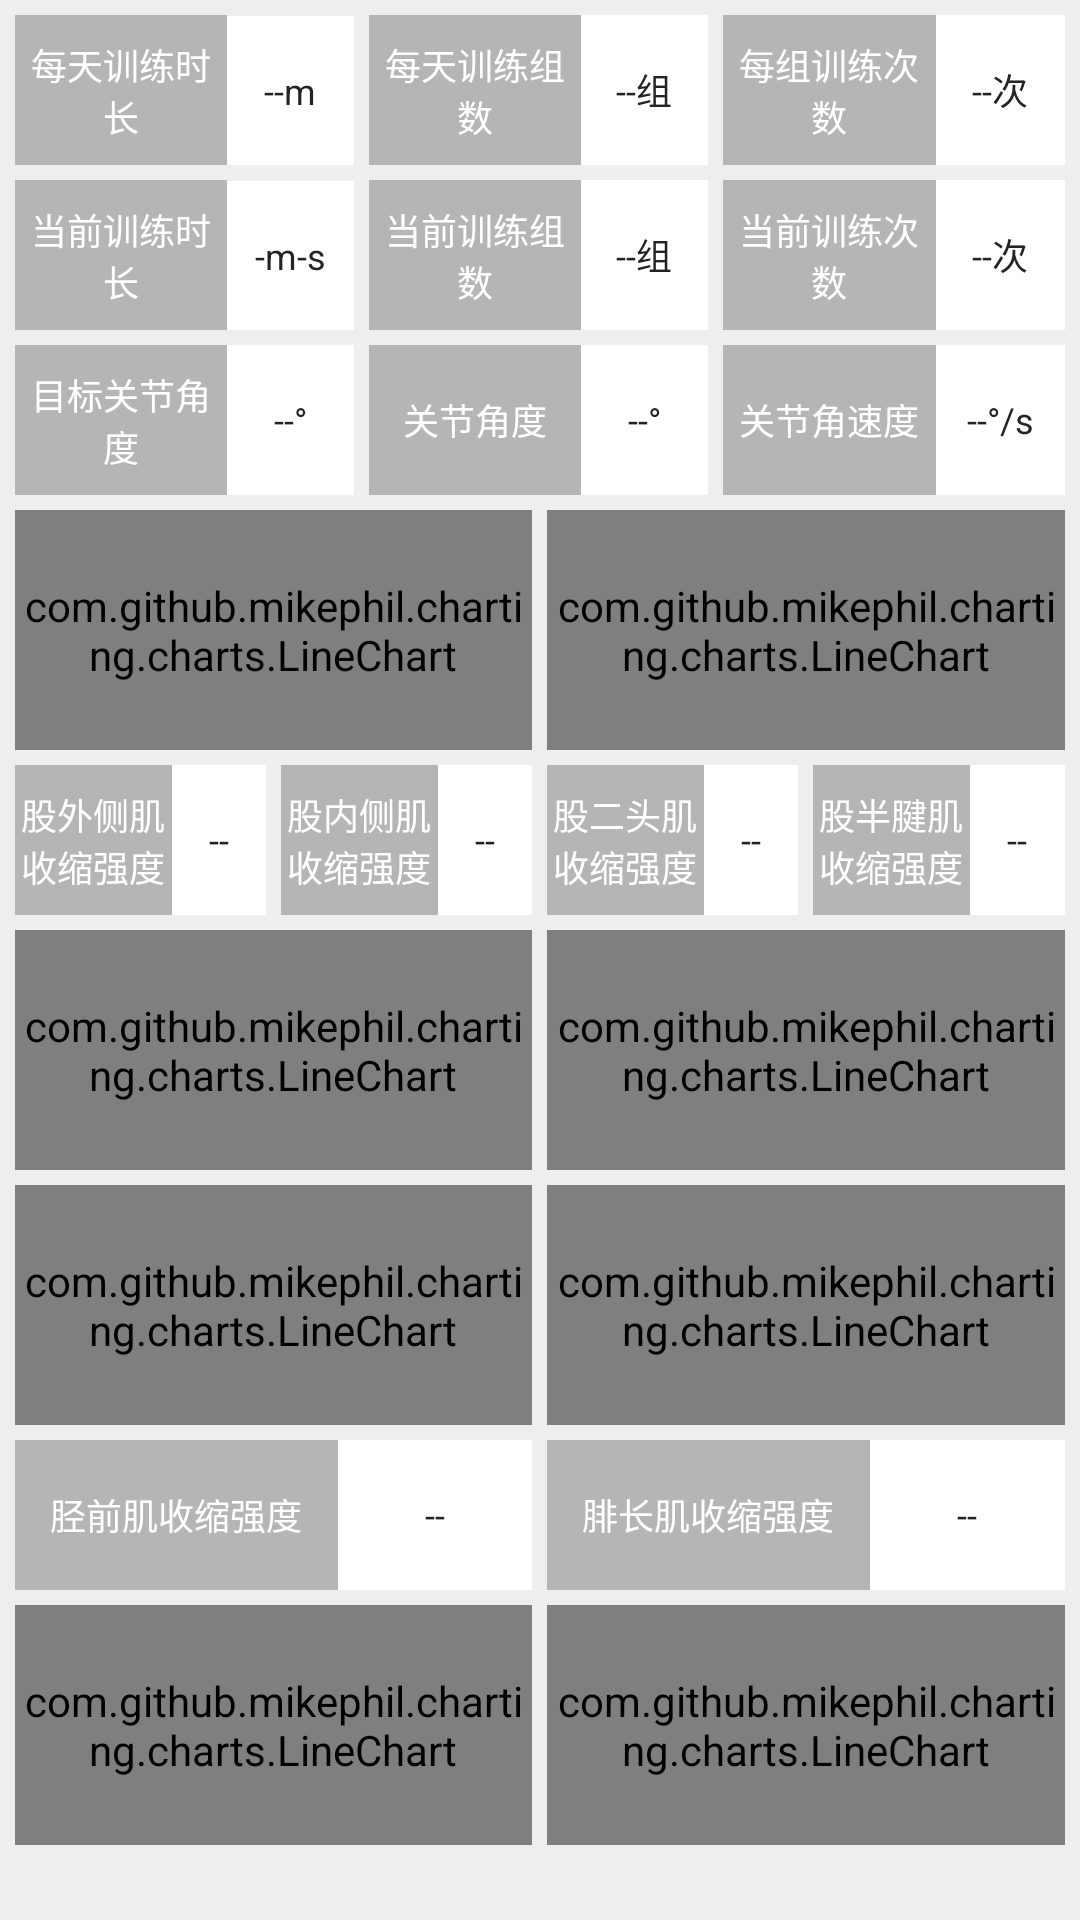

The Android layout XML behind this screen, and the referenced resources:
<!-- AndroidManifest.xml: application theme Theme.OrthRecNursing -->
<!-- res/layout/activity_main.xml -->
<?xml version="1.0" encoding="utf-8"?>
<androidx.constraintlayout.widget.ConstraintLayout xmlns:android="http://schemas.android.com/apk/res/android"
    xmlns:app="http://schemas.android.com/apk/res-auto"
    xmlns:tools="http://schemas.android.com/tools"
    android:layout_width="match_parent"
    android:layout_height="match_parent"
    android:keepScreenOn="true"
    android:background="@color/white_eee"
    tools:context=".MainActivity">

    <TableLayout
        android:id="@+id/tableLayout"
        android:layout_width="match_parent"
        android:layout_height="wrap_content"
        android:layout_margin="5dp"
        app:layout_constraintLeft_toLeftOf="parent"
        app:layout_constraintRight_toRightOf="parent"
        app:layout_constraintTop_toTopOf="parent">
        <TableRow>

            <TextView
                style="@style/textStyle_l"
                android:text="@string/everyday_training_duration" />

            <TextView
                android:id="@+id/tvEverydayTrainingDuration"
                style="@style/textStyle_v"
                android:text="--m" />

            <TextView
                style="@style/textStyle_l"
                android:layout_marginLeft="@dimen/inner_frame_layout_padding"
                android:text="@string/everyday_training_groups" />

            <TextView
                android:id="@+id/tvEverydayTrainingGroups"
                style="@style/textStyle_v"
                android:text="--组" />

            <TextView
                style="@style/textStyle_l"
                android:layout_marginLeft="@dimen/inner_frame_layout_padding"
                android:text="@string/group_training_num" />

            <TextView
                android:id="@+id/tvGroupTrainingNum"
                style="@style/textStyle_v"
                android:text="--次" />
        </TableRow>

        <TableRow android:layout_marginTop="@dimen/inner_frame_layout_padding">

            <TextView
                style="@style/textStyle_l"
                android:text="@string/current_training_duration" />

            <TextView
                android:id="@+id/tvCurrentTrainingDuration"
                style="@style/textStyle_v"
                android:text="-m-s" />

            <TextView
                style="@style/textStyle_l"
                android:layout_marginLeft="@dimen/inner_frame_layout_padding"
                android:text="@string/current_training_group" />

            <TextView
                android:id="@+id/tvCurrentTrainingGroups"
                style="@style/textStyle_v"
                android:text="--组" />

            <TextView
                style="@style/textStyle_l"
                android:layout_marginLeft="@dimen/inner_frame_layout_padding"
                android:text="@string/current_training_num" />

            <TextView
                android:id="@+id/tvCurrentTrainingNum"
                style="@style/textStyle_v"
                android:text="--次" />
        </TableRow>

        <TableRow android:layout_marginTop="@dimen/inner_frame_layout_padding">

            <TextView
                style="@style/textStyle_l"
                android:text="@string/target_joint_angle" />

            <TextView
                android:id="@+id/tvTargetJointAngle"
                style="@style/textStyle_v"
                android:text="--°" />

            <TextView
                style="@style/textStyle_l"
                android:layout_marginLeft="@dimen/inner_frame_layout_padding"
                android:text="@string/joint_angle" />

            <TextView
                android:id="@+id/tvJointAngle"
                style="@style/textStyle_v"
                android:text="--°" />

            <TextView
                style="@style/textStyle_l"
                android:layout_marginLeft="@dimen/inner_frame_layout_padding"
                android:text="@string/joint_angle_velocity" />

            <TextView
                android:id="@+id/tvJointAngleVelocity"
                style="@style/textStyle_v"
                android:text="--°/s" />
        </TableRow>

        <TableRow android:layout_marginTop="@dimen/inner_frame_layout_padding">

            <com.github.mikephil.charting.charts.LineChart
                android:id="@+id/chartJointAngle"
                android:layout_width="0dp"
                android:layout_height="80dp"
                android:layout_weight="1" />

            <com.github.mikephil.charting.charts.LineChart
                android:id="@+id/chartJointAngleVelocity"
                android:layout_width="0dp"
                android:layout_height="80dp"
                android:layout_marginLeft="@dimen/inner_frame_layout_padding"
                android:layout_weight="1" />
        </TableRow>

        <TableRow android:layout_marginTop="@dimen/inner_frame_layout_padding">

            <TextView
                style="@style/textStyle_l"
                android:text="@string/lateral_femoral_muscle_contraction_strength" />

            <TextView
                android:id="@+id/tvLateralFemoralMuscleContractionStrength"
                style="@style/textStyle_v"
                android:text="--" />

            <TextView
                style="@style/textStyle_l"
                android:layout_marginLeft="@dimen/inner_frame_layout_padding"
                android:text="@string/medial_femoral_muscle_contraction_strength" />
            <TextView
                android:id="@+id/tvMedialFemoralMuscleContractionStrength"
                style="@style/textStyle_v"
                android:text="--" />
            <TextView
                style="@style/textStyle_l"
                android:layout_marginLeft="@dimen/inner_frame_layout_padding"
                android:text="@string/biceps_femoris_contraction_strength" />
            <TextView
                android:id="@+id/tvBicepsFemoralContractionStrength"
                style="@style/textStyle_v"
                android:text="--" />

            <TextView
                style="@style/textStyle_l"
                android:layout_marginLeft="@dimen/inner_frame_layout_padding"
                android:text="@string/semitendinosus_femoris_contraction_strength" />

            <TextView
                android:id="@+id/tvSemitendinosusFemoralContractionStrength"
                style="@style/textStyle_v"
                android:text="--" />
        </TableRow>

        <TableRow android:layout_marginTop="@dimen/inner_frame_layout_padding">

            <com.github.mikephil.charting.charts.LineChart
                android:id="@+id/chartLateralMuscle"
                android:layout_width="0dp"
                android:layout_height="80dp"
                android:layout_weight="1" />

            <com.github.mikephil.charting.charts.LineChart
                android:id="@+id/chartBiceps"
                android:layout_width="0dp"
                android:layout_height="80dp"
                android:layout_marginLeft="@dimen/inner_frame_layout_padding"
                android:layout_weight="1" />
        </TableRow>

        <TableRow android:layout_marginTop="@dimen/inner_frame_layout_padding">

            <com.github.mikephil.charting.charts.LineChart
                android:id="@+id/chartSemitendinosus"
                android:layout_width="0dp"
                android:layout_height="80dp"
                android:layout_weight="1" />

            <com.github.mikephil.charting.charts.LineChart
                android:id="@+id/chartMedialMuscle"
                android:layout_width="0dp"
                android:layout_height="80dp"
                android:layout_marginLeft="@dimen/inner_frame_layout_padding"
                android:layout_weight="1" />
        </TableRow>

        <TableRow android:layout_marginTop="@dimen/inner_frame_layout_padding">

            <TextView
                style="@style/textStyle_l"
                android:text="@string/anterior_tibial_tendon_contraction_strength" />

            <TextView
                android:id="@+id/tvAnteriorTibialTendonContractionStrength"
                style="@style/textStyle_v"
                android:text="--" />

            <TextView
                style="@style/textStyle_l"
                android:layout_marginLeft="@dimen/inner_frame_layout_padding"
                android:text="@string/peroneal_muscle_contraction_strength" />

            <TextView
                android:id="@+id/tvPeronealMuscleContractionStrength"
                style="@style/textStyle_v"
                android:text="--" />
        </TableRow>

        <TableRow android:layout_marginTop="@dimen/inner_frame_layout_padding">

            <com.github.mikephil.charting.charts.LineChart
                android:id="@+id/chartTibialisAnteriorMuscle"
                android:layout_width="0dp"
                android:layout_height="80dp"
                android:layout_weight="1" />

            <com.github.mikephil.charting.charts.LineChart
                android:id="@+id/chartPeroneusLongus"
                android:layout_width="0dp"
                android:layout_height="80dp"
                android:layout_marginLeft="@dimen/inner_frame_layout_padding"
                android:layout_weight="1" />
        </TableRow>
    </TableLayout>

    <TextView
        android:id="@+id/tvState"
        android:layout_width="match_parent"
        android:layout_height="70dp"
        android:gravity="center"
        android:layout_margin="@dimen/inner_frame_layout_padding"
        android:background="@color/white"
        android:textSize="20sp"
        android:textColor="@color/redFE0000"
        tools:text="@string/knee_joint_bending_overdone"
        android:visibility="gone"
        tools:visibility="visible"
        app:layout_constraintStart_toStartOf="parent"
        app:layout_constraintEnd_toEndOf="parent"
        app:layout_constraintTop_toBottomOf="@id/tableLayout" />

    <TextView
        android:id="@+id/tvLog"
        android:layout_width="match_parent"
        android:layout_height="match_parent"
        android:background="@color/translucent_dark"
        android:text="日志"
        android:visibility="gone"
        android:padding="10dp"
        app:layout_constraintBottom_toBottomOf="parent"
        app:layout_constraintLeft_toLeftOf="parent"
        app:layout_constraintRight_toRightOf="parent"
        app:layout_constraintTop_toTopOf="parent" />

</androidx.constraintlayout.widget.ConstraintLayout>
<!-- resources referenced by this layout -->
<resources>
  <color name="redFE0000">#FE0000</color>
  <color name="translucent_dark">#80000000</color>
  <color name="white">#FFFFFFFF</color>
  <color name="white_eee">#eee</color>
  <dimen name="inner_frame_layout_padding">5dp</dimen>
  <string name="anterior_tibial_tendon_contraction_strength">胫前肌收缩强度</string>
  <string name="biceps_femoris_contraction_strength">股二头肌\n收缩强度</string>
  <string name="current_training_duration">当前训练时长</string>
  <string name="current_training_group">当前训练组数</string>
  <string name="current_training_num">当前训练次数</string>
  <string name="everyday_training_duration">每天训练时长</string>
  <string name="everyday_training_groups">每天训练组数</string>
  <string name="group_training_num">每组训练次数</string>
  <string name="joint_angle">关节角度</string>
  <string name="joint_angle_velocity">关节角速度</string>
  <string name="knee_joint_bending_overdone">膝关节屈曲过度\n请伸展膝关节</string>
  <string name="lateral_femoral_muscle_contraction_strength">股外侧肌\n收缩强度</string>
  <string name="medial_femoral_muscle_contraction_strength">股内侧肌\n收缩强度</string>
  <string name="peroneal_muscle_contraction_strength">腓长肌收缩强度</string>
  <string name="semitendinosus_femoris_contraction_strength">股半腱肌\n收缩强度</string>
  <string name="target_joint_angle">目标关节角度</string>
  <style name="textStyle_l">
          <item name="android:layout_width">0dp</item>
          <item name="android:layout_height">match_parent</item>
          <item name="android:layout_weight">5</item>
          <item name="android:gravity">center</item>
          <item name="android:background">@color/gray_B5</item>
          <item name="android:textSize">12sp</item>
          <item name="android:textColor">@color/white</item>
      </style>
  <style name="textStyle_v">
          <item name="android:layout_width">0dp</item>
          <item name="android:layout_height">50dp</item>
          <item name="android:layout_weight">3</item>
          <item name="android:gravity">center</item>
          <item name="android:background">@color/white</item>
          <item name="android:textSize">12sp</item>
          <item name="android:textColor">@color/black_232323</item>
      </style>
  <style name="Theme.OrthRecNursing" parent="Theme.MaterialComponents.DayNight.DarkActionBar">
          
          <item name="colorPrimary">@color/purple_500</item>
          <item name="colorPrimaryVariant">@color/purple_700</item>
          <item name="colorOnPrimary">@color/white</item>
          
          <item name="colorSecondary">@color/teal_200</item>
          <item name="colorSecondaryVariant">@color/teal_700</item>
          <item name="colorOnSecondary">@color/black</item>
          
          <item name="android:statusBarColor" tools:targetApi="l">?attr/colorPrimaryVariant</item>
          
      </style>
  <color name="gray_B5">#B5B5B5</color>
  <color name="black_232323">#232323</color>
  <color name="purple_500">#FF6200EE</color>
  <color name="purple_700">#FF3700B3</color>
  <color name="teal_200">#FF03DAC5</color>
  <color name="teal_700">#FF018786</color>
  <color name="black">#FF000000</color>
</resources>
